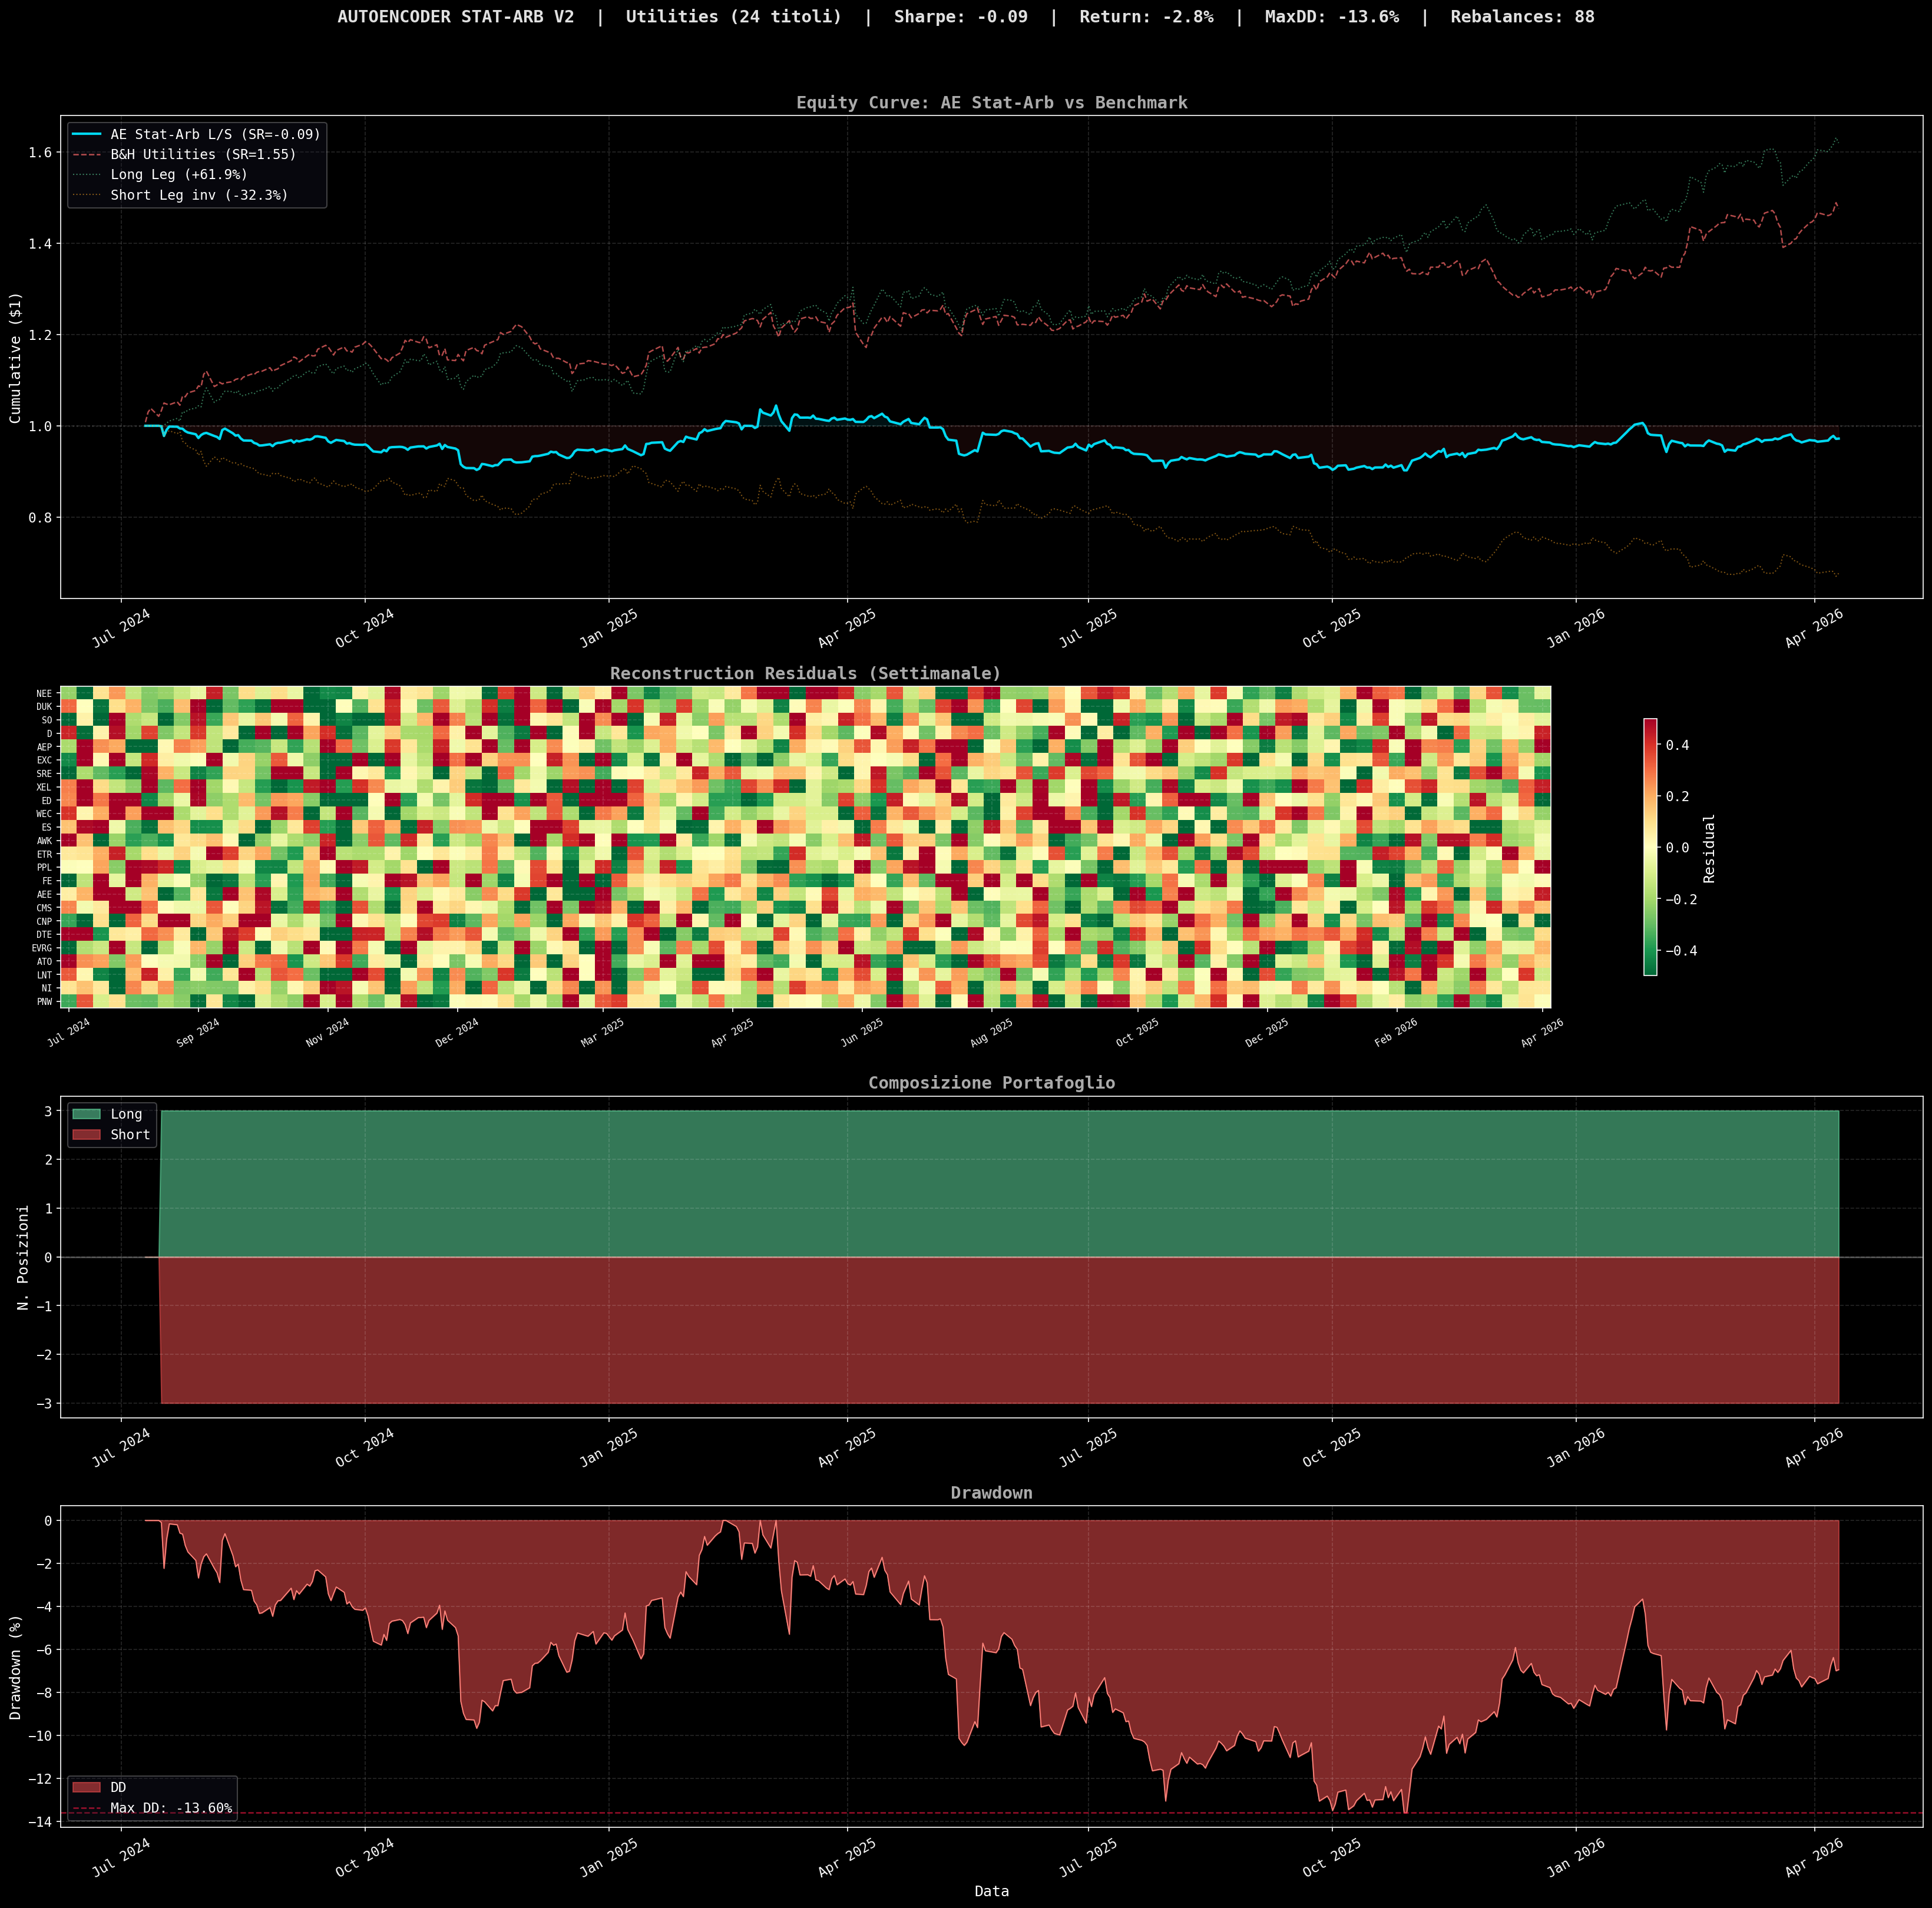

Write Python code to recreate this figure.
#!/usr/bin/env python
# -*- coding: utf-8 -*-
"""
================================================================================
  AUTOENCODER STAT-ARB V2 — Low Turnover, Utilities Sector
================================================================================

  Fix rispetto a V1:
    1. TURNOVER CONTROL: posizioni cambiano solo se il segnale e' forte E
       persistente (media su 5 giorni). Riduce turnover da 1.7 a ~0.2/giorno.
    2. POSITION SMOOTHING: mantieni posizione corrente a meno che il nuovo
       segnale sia statisticamente migliore (isteresi).
    3. BETTER NORMALIZATION: usa ranking percentile invece di Z-score per
       segnali piu' stabili.
    4. RECONSTRUCTION TARGET: usa returns-to-mean (demeaned by market) per
       isolare il segnale idiosincratico puro.
    5. REDUCED TC: modella 5 bps (piu' realistico per istituzionali).

  Autore: Quant Research Desk — Aprile 2026
================================================================================
"""

import warnings
warnings.filterwarnings("ignore")

import numpy as np
import pandas as pd
import yfinance as yf
import matplotlib.pyplot as plt
import matplotlib.dates as mdates
from datetime import datetime, timedelta
from scipy.stats import rankdata

import torch
import torch.nn as nn
from torch.utils.data import DataLoader, TensorDataset

plt.style.use("dark_background")
plt.rcParams.update({
    "figure.figsize": (18, 10), "font.family": "monospace", "font.size": 11,
    "axes.titlesize": 14, "axes.labelsize": 12, "axes.grid": True,
    "grid.alpha": 0.15, "grid.linestyle": "--", "lines.linewidth": 1.2,
    "figure.dpi": 120,
})

device = torch.device("cuda" if torch.cuda.is_available() else "cpu")
print(f"Device: {device}")

# ══════════════════════════════════════════════════════════════════════════════
#  CONFIGURAZIONE
# ══════════════════════════════════════════════════════════════════════════════

UTILITIES = [
    "NEE", "DUK", "SO", "D", "AEP", "EXC", "SRE", "XEL", "ED", "WEC",
    "ES", "AWK", "ETR", "PPL", "FE", "AEE", "CMS", "CNP", "DTE", "EVRG",
    "ATO", "LNT", "NI", "PNW",
]

SECTOR_NAME    = "Utilities"
LOOKBACK_YEARS = 3

# Walk-forward
TRAIN_WINDOW   = 252
RETRAIN_EVERY  = 21

# Autoencoder
LATENT_DIM     = 5
HIDDEN_1       = 32
HIDDEN_2       = 16
DROPOUT        = 0.10
LR             = 5e-4
EPOCHS         = 100
BATCH_SIZE     = 32

# Signal — PIU' CONSERVATIVO
SIGNAL_SMOOTH  = 5          # Media mobile del residuo su 5 giorni
TOP_N_LONG     = 3          # Fisso: long top 3 sottovalutate
TOP_N_SHORT    = 3          # Fisso: short top 3 sopravvalutate
REBALANCE_DAYS = 5          # Ribilanciamento ogni 5 giorni (settimanale)

TC_BPS         = 5
DAYS_PER_YEAR  = 252

print("=" * 80)
print(f"  AUTOENCODER STAT-ARB V2 — {SECTOR_NAME}")
print(f"  Universo: {len(UTILITIES)} titoli  |  Latent: {LATENT_DIM}")
print(f"  Long/Short: {TOP_N_LONG}/{TOP_N_SHORT} fissi  |  "
      f"Rebalance ogni {REBALANCE_DAYS}d")
print(f"  Signal smooth: {SIGNAL_SMOOTH}d  |  TC: {TC_BPS} bps")
print("=" * 80)


# ══════════════════════════════════════════════════════════════════════════════
#  1. DATA
# ══════════════════════════════════════════════════════════════════════════════

print("\n[1/6] Download dati giornalieri...")

end_date   = datetime.now()
start_date = end_date - timedelta(days=LOOKBACK_YEARS * 365)

all_data = {}
for ticker in UTILITIES:
    try:
        data = yf.download(ticker, start=start_date, end=end_date,
                          interval="1d", progress=False, auto_adjust=True)
        if len(data) > 200:
            all_data[ticker] = data["Close"].squeeze()
    except:
        pass

prices = pd.DataFrame(all_data).dropna()
tickers = list(prices.columns)
N_STOCKS = len(tickers)

print(f"  Titoli: {N_STOCKS}  |  Giorni: {len(prices):,}")
print(f"  {prices.index[0].strftime('%Y-%m-%d')} -> {prices.index[-1].strftime('%Y-%m-%d')}")


# ══════════════════════════════════════════════════════════════════════════════
#  2. PREPROCESSING
# ══════════════════════════════════════════════════════════════════════════════

print("\n[2/6] Preprocessing...")

log_returns = np.log(prices / prices.shift(1)).dropna()

# Market-neutral returns: rimuovi il rendimento medio del settore
# Questo forza l'autoencoder a modellare le DIFFERENZE tra azioni
market_return = log_returns.mean(axis=1)
excess_returns = log_returns.sub(market_return, axis=0)

# Time-series normalization (per stock)
ts_mean = excess_returns.rolling(window=60).mean()
ts_std  = excess_returns.rolling(window=60).std().replace(0, 1e-8)
normalized = (excess_returns - ts_mean) / ts_std
normalized = normalized.dropna()

# Allinea tutto
common_idx = normalized.index
log_returns = log_returns.loc[common_idx]
excess_returns = excess_returns.loc[common_idx]
prices = prices.loc[common_idx]
market_return = market_return.loc[common_idx]

print(f"  Shape: {normalized.shape}  |  Returns medi: {log_returns.mean().mean()*100:.4f}%/d")


# ══════════════════════════════════════════════════════════════════════════════
#  3. MODEL
# ══════════════════════════════════════════════════════════════════════════════

class StatArbAE(nn.Module):
    """Autoencoder con skip connections e batch norm."""
    def __init__(self, n_in, h1, h2, latent, drop=0.1):
        super().__init__()
        self.enc1 = nn.Linear(n_in, h1)
        self.bn1  = nn.BatchNorm1d(h1)
        self.enc2 = nn.Linear(h1, h2)
        self.bn2  = nn.BatchNorm1d(h2)
        self.enc3 = nn.Linear(h2, latent)

        self.dec1 = nn.Linear(latent, h2)
        self.bn3  = nn.BatchNorm1d(h2)
        self.dec2 = nn.Linear(h2, h1)
        self.bn4  = nn.BatchNorm1d(h1)
        self.dec3 = nn.Linear(h1, n_in)

        self.drop = nn.Dropout(drop)
        self.act  = nn.LeakyReLU(0.1)

    def encode(self, x):
        h = self.act(self.bn1(self.enc1(x)))
        h = self.drop(h)
        h = self.act(self.bn2(self.enc2(h)))
        h = self.drop(h)
        return self.enc3(h)

    def decode(self, z):
        h = self.act(self.bn3(self.dec1(z)))
        h = self.drop(h)
        h = self.act(self.bn4(self.dec2(h)))
        return self.dec3(h)

    def forward(self, x):
        return self.decode(self.encode(x))


def train_model(model, data, epochs, lr, bs):
    model.train()
    opt = torch.optim.AdamW(model.parameters(), lr=lr, weight_decay=1e-5)
    sched = torch.optim.lr_scheduler.CosineAnnealingLR(opt, T_max=epochs)
    crit = nn.MSELoss()

    ds = TensorDataset(data)
    dl = DataLoader(ds, batch_size=bs, shuffle=True, drop_last=True)

    for epoch in range(epochs):
        for (batch,) in dl:
            batch = batch.to(device)
            opt.zero_grad()
            out = model(batch)
            loss = crit(out, batch)
            loss.backward()
            nn.utils.clip_grad_norm_(model.parameters(), 1.0)
            opt.step()
        sched.step()

    model.eval()
    with torch.no_grad():
        full = data.to(device)
        recon = model(full)
        final_loss = crit(recon, full).item()
    return final_loss


# ══════════════════════════════════════════════════════════════════════════════
#  4. WALK-FORWARD BACKTEST
# ══════════════════════════════════════════════════════════════════════════════

print(f"\n[3/6] Walk-Forward Backtest (low turnover)...")

norm_arr = normalized.values
raw_ret  = log_returns.values
dates    = normalized.index

all_positions = np.zeros_like(raw_ret)
all_residuals = np.zeros_like(raw_ret)
all_scores    = np.zeros_like(raw_ret)
train_losses  = []
retrain_dates = []

start_idx = TRAIN_WINDOW
model = None
positions = np.zeros(N_STOCKS)
residual_buffer = []   # Buffer per smoothing

n_retrains = 0
last_rebalance = -REBALANCE_DAYS  # Forza ribilanciamento al primo giorno

for t in range(start_idx, len(norm_arr)):
    # ── Retrain ──
    if (t - start_idx) % RETRAIN_EVERY == 0:
        t_start = max(0, t - TRAIN_WINDOW)
        train_data = torch.FloatTensor(norm_arr[t_start:t])

        model = StatArbAE(N_STOCKS, HIDDEN_1, HIDDEN_2, LATENT_DIM, DROPOUT).to(device)
        loss = train_model(model, train_data, EPOCHS, LR, BATCH_SIZE)
        train_losses.append(loss)
        retrain_dates.append(dates[t])
        n_retrains += 1

        if n_retrains % 5 == 0:
            print(f"    Retrain #{n_retrains} @ {dates[t].strftime('%Y-%m-%d')}  "
                  f"Loss: {loss:.6f}")

    # ── Genera residuo ──
    if model is not None:
        with torch.no_grad():
            x = torch.FloatTensor(norm_arr[t:t+1]).to(device)
            x_hat = model(x)
            residual = (x - x_hat).cpu().numpy().flatten()

        all_residuals[t] = residual

        # Accumula nel buffer per smoothing
        residual_buffer.append(residual)
        if len(residual_buffer) > SIGNAL_SMOOTH:
            residual_buffer.pop(0)

        # ── Ribilanciamento solo ogni REBALANCE_DAYS ──
        if t - last_rebalance >= REBALANCE_DAYS and len(residual_buffer) >= SIGNAL_SMOOTH:
            # Segnale smoothed: media degli ultimi SIGNAL_SMOOTH residui
            smooth_res = np.mean(residual_buffer, axis=0)

            # Ranking cross-sezionale:
            # Rank 1 = piu' negativo (sottovalutato) → LONG
            # Rank N = piu' positivo (sopravvalutato) → SHORT
            ranks = rankdata(smooth_res)  # 1 = smallest

            new_pos = np.zeros(N_STOCKS)

            # LONG: top_n con rank piu' basso (residuo piu' negativo)
            long_idx = np.argsort(ranks)[:TOP_N_LONG]
            new_pos[long_idx] = 1.0 / TOP_N_LONG

            # SHORT: top_n con rank piu' alto (residuo piu' positivo)
            short_idx = np.argsort(ranks)[-TOP_N_SHORT:]
            new_pos[short_idx] = -1.0 / TOP_N_SHORT

            positions = new_pos
            last_rebalance = t

            all_scores[t] = smooth_res

    all_positions[t] = positions

print(f"    Retrains totali: {n_retrains}")


# ══════════════════════════════════════════════════════════════════════════════
#  5. P&L
# ══════════════════════════════════════════════════════════════════════════════

print(f"\n[4/6] Calcolo P&L...")

tc_rate = TC_BPS / 10000
port_returns = np.zeros(len(raw_ret))

for t in range(start_idx + 1, len(raw_ret)):
    # Rendimento: posizioni di ieri * returns di oggi
    daily_ret = np.sum(all_positions[t-1] * raw_ret[t])

    # TC solo nei giorni di ribilanciamento
    tc = np.sum(np.abs(all_positions[t] - all_positions[t-1])) * tc_rate
    port_returns[t] = daily_ret - tc

# Series
port_ret = pd.Series(port_returns, index=dates).iloc[start_idx:]
port_cum = (1 + port_ret).cumprod()

# Benchmark
bh_ret = pd.Series(raw_ret.mean(axis=1), index=dates).iloc[start_idx:]
bh_cum = (1 + bh_ret).cumprod()

# Long-only leg
long_mask = all_positions > 0
long_ret_arr = np.zeros(len(raw_ret))
for t in range(start_idx + 1, len(raw_ret)):
    lm = long_mask[t-1]
    if lm.any():
        long_ret_arr[t] = raw_ret[t][lm].mean()
long_ret_s = pd.Series(long_ret_arr, index=dates).iloc[start_idx:]
long_cum = (1 + long_ret_s).cumprod()

# Short leg (inverted for comparison)
short_mask = all_positions < 0
short_ret_arr = np.zeros(len(raw_ret))
for t in range(start_idx + 1, len(raw_ret)):
    sm = short_mask[t-1]
    if sm.any():
        short_ret_arr[t] = -raw_ret[t][sm].mean()  # Inverted (profit from shorts)
short_ret_s = pd.Series(short_ret_arr, index=dates).iloc[start_idx:]
short_cum = (1 + short_ret_s).cumprod()


# ══════════════════════════════════════════════════════════════════════════════
#  6. METRICHE
# ══════════════════════════════════════════════════════════════════════════════

print(f"\n[5/6] Metriche...")

pm = port_ret.mean()
ps = port_ret.std()
sharpe = (pm / ps) * np.sqrt(DAYS_PER_YEAR) if ps > 0 else 0
cm = port_cum.cummax()
dd = (port_cum - cm) / cm
mdd = dd.min()
tot_ret = (port_cum.iloc[-1] - 1) * 100
ann_ret = pm * DAYS_PER_YEAR * 100

gp = port_ret[port_ret > 0].sum()
gl = abs(port_ret[port_ret < 0].sum())
pf = gp / gl if gl > 0 else np.inf
wr = (port_ret > 0).sum() / (port_ret != 0).sum() * 100

dsrt = port_ret[port_ret < 0].std()
sortino = (pm / dsrt) * np.sqrt(DAYS_PER_YEAR) if dsrt > 0 else 0
calmar = (pm * DAYS_PER_YEAR) / abs(mdd) if mdd != 0 else 0

bh_tot = (bh_cum.iloc[-1] - 1) * 100
bh_sr = (bh_ret.mean() / bh_ret.std()) * np.sqrt(DAYS_PER_YEAR) if bh_ret.std() > 0 else 0
long_tot = (long_cum.iloc[-1] - 1) * 100
short_tot = (short_cum.iloc[-1] - 1) * 100

# Turnover
pos_changes = np.abs(np.diff(all_positions[start_idx:], axis=0)).sum(axis=1)
avg_turnover = pos_changes.mean()
total_tc = pos_changes.sum() * tc_rate * 100

# Trades
n_rebalances = (pos_changes > 0.01).sum()

print("\n" + "=" * 80)
print(f"  AUTOENCODER STAT-ARB V2 — {SECTOR_NAME} ({N_STOCKS} titoli)")
print("=" * 80)
print(f"  |")
print(f"  | === STRATEGIA (Market-Neutral) ===")
print(f"  | Rendimento Totale          : {tot_ret:>+10.2f} %")
print(f"  | Rendimento Annualizzato    : {ann_ret:>+10.2f} %")
print(f"  | Sharpe Ratio (ann.)        : {sharpe:>10.3f}")
print(f"  | Sortino Ratio (ann.)       : {sortino:>10.3f}")
print(f"  | Calmar Ratio               : {calmar:>10.3f}")
print(f"  | Maximum Drawdown           : {mdd*100:>10.2f} %")
print(f"  | Win Rate (daily)           : {wr:>10.1f} %")
print(f"  | Profit Factor              : {pf:>10.3f}")
print(f"  |")
print(f"  | === LEGS ===")
print(f"  | Long Leg Return            : {long_tot:>+10.2f} %")
print(f"  | Short Leg Return (inv)     : {short_tot:>+10.2f} %")
print(f"  |")
print(f"  | === BENCHMARK ===")
print(f"  | B&H Utilities Return       : {bh_tot:>+10.2f} %")
print(f"  | B&H Sharpe Ratio           : {bh_sr:>10.3f}")
print(f"  |")
print(f"  | === EXECUTION ===")
print(f"  | Turnover medio/giorno      : {avg_turnover:>10.3f}")
print(f"  | Ribilanciamenti            : {n_rebalances:>10}")
print(f"  | Transaction costs totali   : {total_tc:>10.3f} %")
print(f"  | Retrains effettuati        : {n_retrains:>10}")
print(f"  | Loss media finale          : {np.mean(train_losses):>10.6f}")
print("=" * 80)


# ══════════════════════════════════════════════════════════════════════════════
#  7. GRAFICI
# ══════════════════════════════════════════════════════════════════════════════

print(f"\n[6/6] Grafici...")

fig, axes = plt.subplots(4, 1, figsize=(22, 22),
                         gridspec_kw={"height_ratios": [3, 2, 2, 2]})

fig.suptitle(
    f"AUTOENCODER STAT-ARB V2  |  {SECTOR_NAME} ({N_STOCKS} titoli)  |  "
    f"Sharpe: {sharpe:.2f}  |  Return: {tot_ret:+.1f}%  |  "
    f"MaxDD: {mdd*100:.1f}%  |  Rebalances: {n_rebalances}",
    fontsize=14, fontweight="bold", color="#E0E0E0", y=0.98
)

# Pannello 1: Equity
ax1 = axes[0]
ax1.plot(port_cum.index, port_cum, color="#00E5FF", linewidth=2.0,
         alpha=0.95, label=f"AE Stat-Arb L/S (SR={sharpe:.2f})")
ax1.plot(bh_cum.index, bh_cum, color="#FF6B6B", linewidth=1.2,
         alpha=0.7, linestyle="--", label=f"B&H Utilities (SR={bh_sr:.2f})")
ax1.plot(long_cum.index, long_cum, color="#69F0AE", linewidth=1.0,
         alpha=0.5, linestyle=":", label=f"Long Leg ({long_tot:+.1f}%)")
ax1.plot(short_cum.index, short_cum, color="#FFA726", linewidth=1.0,
         alpha=0.5, linestyle=":", label=f"Short Leg inv ({short_tot:+.1f}%)")

ax1.fill_between(port_cum.index, 1, port_cum,
                 where=(port_cum >= 1), alpha=0.08, color="#00E5FF")
ax1.fill_between(port_cum.index, 1, port_cum,
                 where=(port_cum < 1), alpha=0.08, color="#FF5252")
ax1.axhline(y=1.0, color="gray", linestyle=":", alpha=0.3)
ax1.set_ylabel("Cumulative ($1)")
ax1.set_title("Equity Curve: AE Stat-Arb vs Benchmark",
              fontweight="bold", color="#AAAAAA")
ax1.legend(loc="upper left", framealpha=0.3, facecolor="#1a1a2e")

# Pannello 2: Residual Heatmap
ax2 = axes[1]
res_df = pd.DataFrame(all_residuals[start_idx:], index=dates[start_idx:],
                       columns=tickers)
res_weekly = res_df.resample("W").mean()

im = ax2.imshow(res_weekly.values.T, aspect="auto", cmap="RdYlGn_r",
                vmin=-0.5, vmax=0.5, interpolation="nearest")
ax2.set_yticks(range(N_STOCKS))
ax2.set_yticklabels(tickers, fontsize=7)
n_tk = 12
tp = np.linspace(0, len(res_weekly)-1, n_tk, dtype=int)
ax2.set_xticks(tp)
ax2.set_xticklabels([res_weekly.index[i].strftime("%b %Y")
                     for i in tp], rotation=30, fontsize=8)
ax2.set_title("Reconstruction Residuals (Settimanale)", fontweight="bold",
              color="#AAAAAA")
plt.colorbar(im, ax=ax2, label="Residual", shrink=0.8)

# Pannello 3: Posizioni
ax3 = axes[2]
pos_df = pd.DataFrame(all_positions[start_idx:], index=dates[start_idx:],
                       columns=tickers)
nl = (pos_df > 0).sum(axis=1)
ns = (pos_df < 0).sum(axis=1)
ax3.fill_between(nl.index, 0, nl, alpha=0.5, color="#69F0AE", label="Long")
ax3.fill_between(ns.index, 0, -ns, alpha=0.5, color="#FF5252", label="Short")
ax3.axhline(y=0, color="white", alpha=0.3)
ax3.set_ylabel("N. Posizioni")
ax3.set_title("Composizione Portafoglio", fontweight="bold", color="#AAAAAA")
ax3.legend(loc="upper left", framealpha=0.3, facecolor="#1a1a2e")

# Pannello 4: Drawdown
ax4 = axes[3]
ax4.fill_between(dd.index, dd*100, 0, alpha=0.5, color="#FF5252", label="DD")
ax4.plot(dd.index, dd*100, color="#FF8A80", linewidth=0.8)
ax4.axhline(y=mdd*100, color="#FF1744", linestyle="--", alpha=0.6,
            label=f"Max DD: {mdd*100:.2f}%")
ax4.set_ylabel("Drawdown (%)")
ax4.set_xlabel("Data")
ax4.set_title("Drawdown", fontweight="bold", color="#AAAAAA")
ax4.legend(loc="lower left", framealpha=0.3, facecolor="#1a1a2e")

for ax in axes:
    if ax != axes[1]:
        ax.xaxis.set_major_formatter(mdates.DateFormatter("%b %Y"))
        ax.tick_params(axis="x", rotation=30)

plt.tight_layout(rect=[0, 0, 1, 0.96])
plt.savefig("autoencoder_statarb_v2.png", dpi=150, bbox_inches="tight",
            facecolor=fig.get_facecolor())
plt.show()
print("  Salvato: autoencoder_statarb_v2.png")

# ── Stock Attribution ──
fig2, ax_a = plt.subplots(figsize=(14, 8))
stock_pnl = pd.DataFrame(
    all_positions[start_idx:-1] * raw_ret[start_idx+1:], columns=tickers
).sum() * 100
stock_sorted = stock_pnl.sort_values()
clrs = ["#69F0AE" if v > 0 else "#FF5252" for v in stock_sorted.values]
ax_a.barh(stock_sorted.index, stock_sorted.values, color=clrs,
          alpha=0.8, edgecolor="white", linewidth=0.5)
ax_a.axvline(x=0, color="white", alpha=0.3)
ax_a.set_xlabel("P&L Contribution (%)")
ax_a.set_title("P&L Attribution per Azione", fontweight="bold", color="#AAAAAA")
for i, (nm, v) in enumerate(stock_sorted.items()):
    ax_a.text(v + (0.1 if v >= 0 else -0.1), i, f"{v:+.1f}%",
              va="center", ha="left" if v >= 0 else "right",
              fontsize=9, color="white")
plt.tight_layout()
plt.savefig("autoencoder_statarb_v2_attribution.png", dpi=150,
            bbox_inches="tight", facecolor=fig2.get_facecolor())
plt.show()
print("  Salvato: autoencoder_statarb_v2_attribution.png")

# ── Latent Factors ──
if model is not None:
    fig3, ax_l = plt.subplots(figsize=(14, 5))
    model.eval()
    with torch.no_grad():
        data_t = torch.FloatTensor(norm_arr[-252:]).to(device)
        latent = model.encode(data_t).cpu().numpy()
    for i in range(LATENT_DIM):
        ax_l.plot(latent[:, i], alpha=0.7, linewidth=1.0, label=f"Factor {i+1}")
    ax_l.set_xlabel("Giorni (ultimo anno)")
    ax_l.set_ylabel("Valore Latente")
    ax_l.set_title("Fattori Latenti Appresi dall'Autoencoder",
                    fontweight="bold", color="#AAAAAA")
    ax_l.legend(framealpha=0.3, facecolor="#1a1a2e")
    plt.tight_layout()
    plt.savefig("autoencoder_statarb_v2_latent.png", dpi=150,
                bbox_inches="tight", facecolor=fig3.get_facecolor())
    plt.show()
    print("  Salvato: autoencoder_statarb_v2_latent.png")

print("\n" + "=" * 80)
print("  AUTOENCODER STAT-ARB V2 COMPLETATO")
print("=" * 80)
